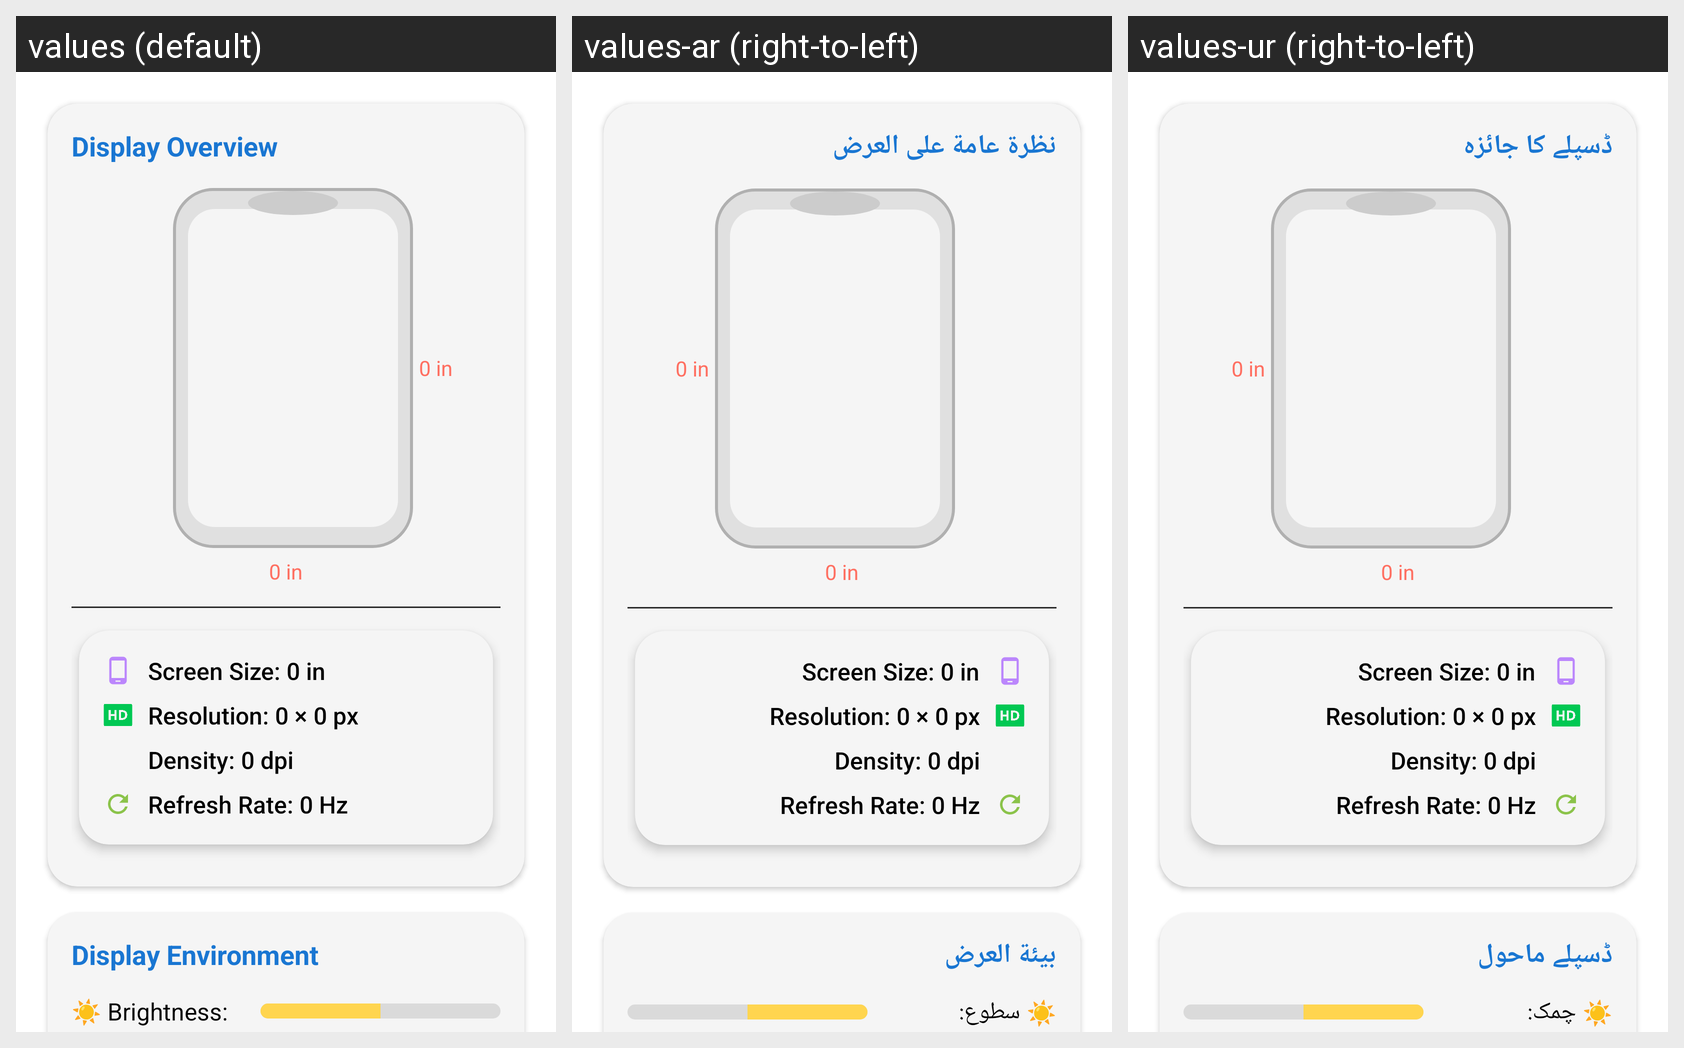

Locale-by-locale string values for the Android screen shown in this grid:
Android screen res/layout/fragment_display.xml rendered under 3 locales, left to right: values (default), values-ar (right-to-left), values-ur (right-to-left). Device: Nexus 5 (rendered at 1080×1920; each locale shown at half size, 540×960, under a caption strip naming it); theme Theme.DeviceInfo.
Strings drawn on this screen, with the default value and each locale's value (text and hints the layout hard-codes, and strings that could not be matched under every locale, appear in the picture but are not listed):

Display_c1_h1
  values: Display Overview
  values-ar: نظرة عامة على العرض
  values-ur: ڈسپلے کا جائزہ

Display_c3_t1
  values: Display Environment
  values-ar: بيئة العرض
  values-ur: ڈسپلے ماحول

Display_c3_t2
  values: ☀️ Brightness:
  values-ar: ☀️ سطوع:
  values-ur: ☀️ چمک:
